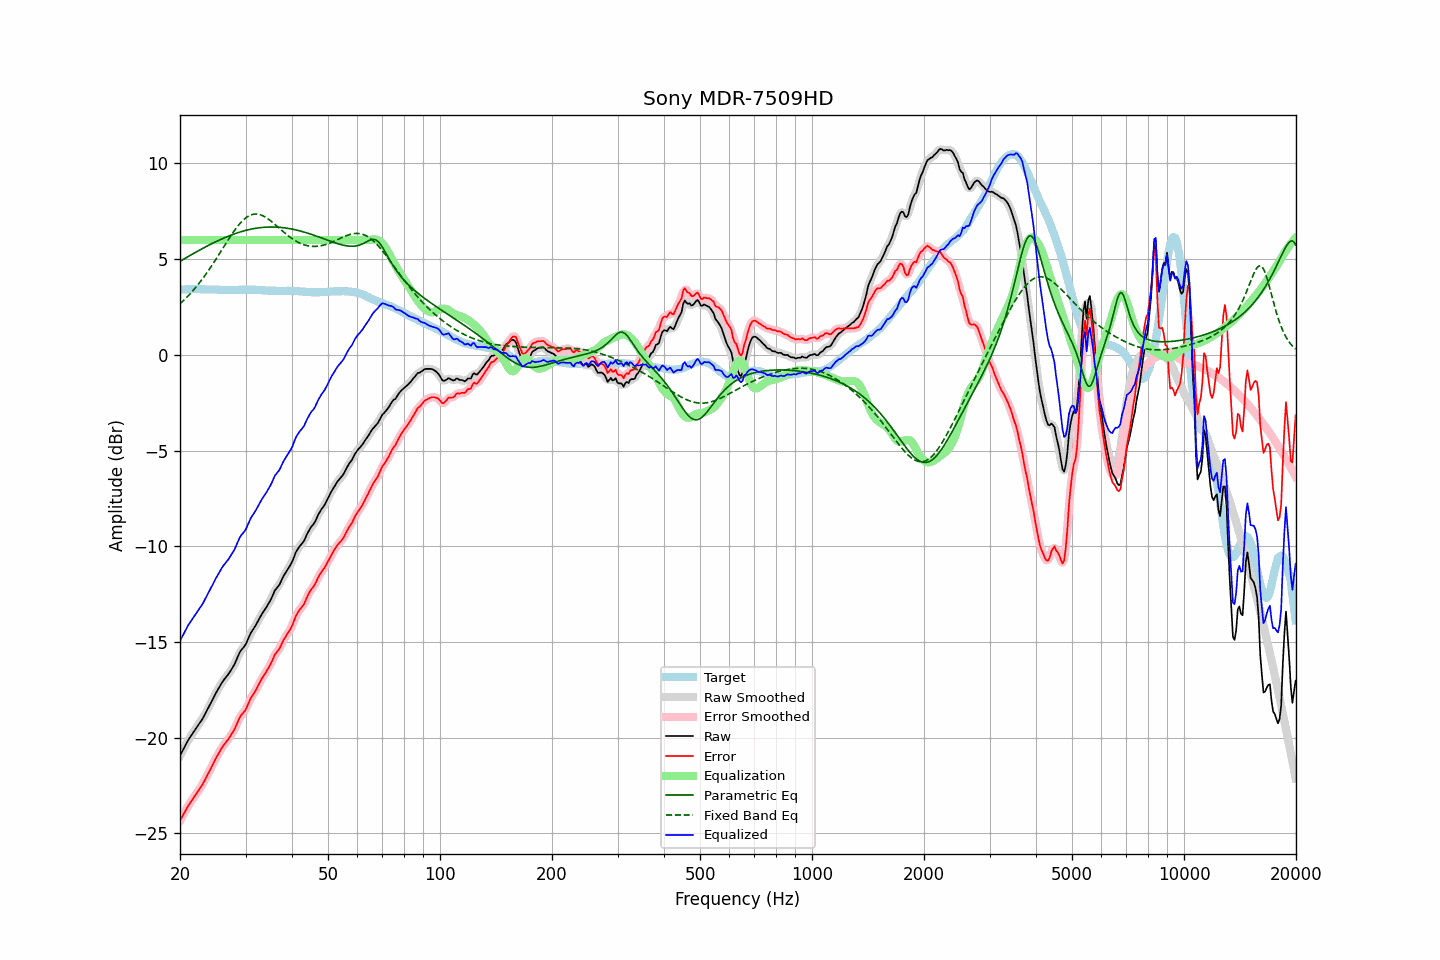

Values plotted in this chart, from the file beside it:
frequency, raw, error, smoothed, error_smoothed, equalization, parametric_eq, fixed_band_eq, equalized_raw, equalized_smoothed, target
20.00, -20.94, -24.34, -20.95, -24.35, 6.00, 4.89, 2.66, -14.94, -14.95, 3.40
20.20, -20.78, -24.19, -20.78, -24.19, 6.00, 4.94, 2.74, -14.78, -14.78, 3.41
20.40, -20.62, -24.04, -20.62, -24.03, 6.00, 4.99, 2.82, -14.62, -14.62, 3.42
20.61, -20.47, -23.88, -20.46, -23.88, 6.00, 5.04, 2.90, -14.47, -14.46, 3.42
20.81, -20.30, -23.73, -20.30, -23.73, 6.00, 5.08, 2.99, -14.30, -14.30, 3.43
21.02, -20.14, -23.57, -20.15, -23.58, 6.00, 5.13, 3.07, -14.14, -14.15, 3.43
21.23, -20.01, -23.45, -20.02, -23.45, 6.00, 5.18, 3.16, -14.01, -14.02, 3.44
21.44, -19.89, -23.33, -19.89, -23.32, 6.00, 5.23, 3.25, -13.89, -13.89, 3.44
21.66, -19.77, -23.20, -19.76, -23.20, 6.00, 5.28, 3.35, -13.77, -13.76, 3.44
21.87, -19.63, -23.07, -19.64, -23.08, 6.00, 5.32, 3.45, -13.63, -13.64, 3.44
22.09, -19.51, -22.96, -19.51, -22.95, 6.00, 5.37, 3.54, -13.51, -13.51, 3.44
22.31, -19.39, -22.84, -19.39, -22.83, 6.00, 5.42, 3.65, -13.39, -13.39, 3.44
22.54, -19.27, -22.70, -19.27, -22.71, 6.00, 5.46, 3.75, -13.27, -13.27, 3.43
22.76, -19.14, -22.57, -19.15, -22.58, 6.00, 5.51, 3.86, -13.14, -13.15, 3.42
22.99, -19.02, -22.45, -19.01, -22.43, 6.00, 5.56, 3.97, -13.02, -13.01, 3.42
23.22, -18.87, -22.29, -18.87, -22.29, 6.00, 5.60, 4.09, -12.87, -12.87, 3.42
23.45, -18.70, -22.12, -18.71, -22.13, 6.00, 5.64, 4.20, -12.70, -12.71, 3.41
23.69, -18.56, -21.97, -18.55, -21.96, 6.00, 5.69, 4.32, -12.56, -12.55, 3.41
23.92, -18.39, -21.80, -18.39, -21.80, 6.00, 5.73, 4.44, -12.39, -12.39, 3.41
24.16, -18.23, -21.64, -18.23, -21.64, 6.00, 5.77, 4.57, -12.23, -12.23, 3.41
24.40, -18.06, -21.47, -18.06, -21.47, 6.00, 5.82, 4.69, -12.06, -12.06, 3.41
24.65, -17.90, -21.31, -17.89, -21.31, 6.00, 5.86, 4.82, -11.90, -11.89, 3.41
24.89, -17.72, -21.13, -17.73, -21.14, 6.00, 5.90, 4.95, -11.72, -11.73, 3.41
25.14, -17.57, -20.98, -17.57, -20.98, 6.00, 5.94, 5.08, -11.57, -11.57, 3.41
25.39, -17.42, -20.82, -17.42, -20.82, 6.00, 5.98, 5.21, -11.42, -11.42, 3.40
25.65, -17.29, -20.68, -17.28, -20.68, 6.00, 6.02, 5.35, -11.29, -11.28, 3.40
25.91, -17.14, -20.54, -17.14, -20.54, 6.00, 6.06, 5.48, -11.14, -11.14, 3.40
26.16, -17.01, -20.41, -17.02, -20.42, 6.00, 6.09, 5.61, -11.01, -11.02, 3.40
26.43, -16.91, -20.30, -16.91, -20.30, 6.00, 6.13, 5.75, -10.91, -10.91, 3.40
26.69, -16.80, -20.20, -16.80, -20.20, 6.00, 6.16, 5.88, -10.80, -10.80, 3.40
26.96, -16.70, -20.09, -16.69, -20.09, 6.00, 6.20, 6.01, -10.70, -10.69, 3.40
27.23, -16.57, -19.96, -16.57, -19.96, 6.00, 6.23, 6.14, -10.57, -10.57, 3.39
27.50, -16.44, -19.83, -16.44, -19.84, 6.00, 6.26, 6.27, -10.44, -10.44, 3.39
27.77, -16.30, -19.70, -16.30, -19.69, 6.00, 6.29, 6.39, -10.30, -10.30, 3.39
28.05, -16.15, -19.55, -16.14, -19.53, 6.00, 6.32, 6.51, -10.15, -10.14, 3.39
28.33, -15.96, -19.36, -15.96, -19.35, 6.00, 6.35, 6.62, -9.96, -9.96, 3.39
28.62, -15.77, -19.16, -15.77, -19.16, 6.00, 6.38, 6.73, -9.77, -9.77, 3.39
28.90, -15.57, -18.97, -15.59, -18.98, 6.00, 6.41, 6.83, -9.57, -9.59, 3.40
29.19, -15.43, -18.83, -15.45, -18.84, 6.00, 6.43, 6.93, -9.43, -9.45, 3.40
29.48, -15.33, -18.73, -15.33, -18.74, 6.00, 6.46, 7.01, -9.33, -9.33, 3.40
29.78, -15.24, -18.64, -15.23, -18.63, 6.00, 6.48, 7.09, -9.24, -9.23, 3.41
30.08, -15.11, -18.51, -15.09, -18.50, 6.00, 6.50, 7.16, -9.11, -9.09, 3.41
30.38, -14.92, -18.32, -14.92, -18.32, 6.00, 6.53, 7.22, -8.92, -8.92, 3.41
30.68, -14.72, -18.13, -14.73, -18.13, 6.00, 6.55, 7.27, -8.72, -8.73, 3.40
30.99, -14.54, -17.94, -14.55, -17.96, 6.00, 6.56, 7.31, -8.54, -8.55, 3.40
31.30, -14.41, -17.81, -14.41, -17.81, 6.00, 6.58, 7.33, -8.41, -8.41, 3.40
31.61, -14.27, -17.68, -14.27, -17.67, 6.00, 6.60, 7.35, -8.27, -8.27, 3.40
31.93, -14.15, -17.55, -14.14, -17.54, 6.00, 6.61, 7.36, -8.15, -8.14, 3.40
32.24, -13.99, -17.38, -13.99, -17.38, 6.00, 6.62, 7.35, -7.99, -7.99, 3.39
32.57, -13.84, -17.22, -13.83, -17.22, 6.00, 6.64, 7.34, -7.84, -7.83, 3.39
32.89, -13.67, -17.06, -13.68, -17.06, 6.00, 6.65, 7.32, -7.67, -7.68, 3.38
33.22, -13.53, -16.91, -13.54, -16.92, 6.00, 6.66, 7.29, -7.53, -7.54, 3.37
33.55, -13.41, -16.78, -13.41, -16.78, 6.00, 6.66, 7.25, -7.41, -7.41, 3.37
33.89, -13.28, -16.65, -13.28, -16.65, 6.00, 6.67, 7.20, -7.28, -7.28, 3.36
34.23, -13.16, -16.51, -13.15, -16.51, 6.00, 6.67, 7.15, -7.16, -7.15, 3.36
34.57, -13.00, -16.36, -13.01, -16.37, 6.00, 6.68, 7.09, -7.00, -7.01, 3.36
34.92, -12.87, -16.22, -12.86, -16.21, 6.00, 6.68, 7.03, -6.87, -6.86, 3.35
35.27, -12.70, -16.05, -12.68, -16.04, 6.00, 6.68, 6.96, -6.70, -6.68, 3.35
35.62, -12.51, -15.86, -12.51, -15.86, 6.00, 6.68, 6.89, -6.51, -6.51, 3.35
35.97, -12.31, -15.66, -12.34, -15.69, 6.00, 6.68, 6.82, -6.31, -6.34, 3.35
... 635 more rows
